pico-8 play session: hold ← + tap ❎

[t = 2 s] hold ← ~2s, tap ❎ ~4×
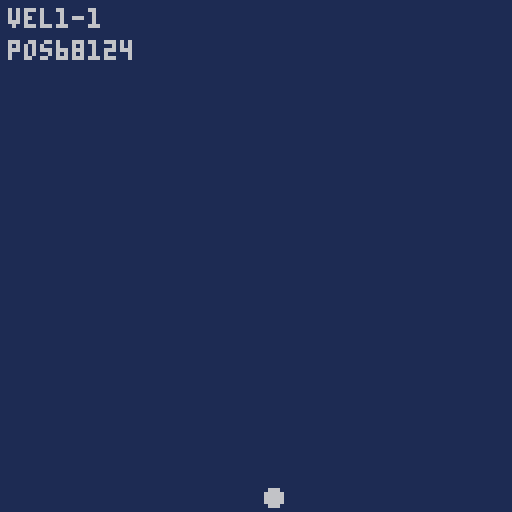
[t = 4 s] hold ← ~4s, tap ❎ ~7×
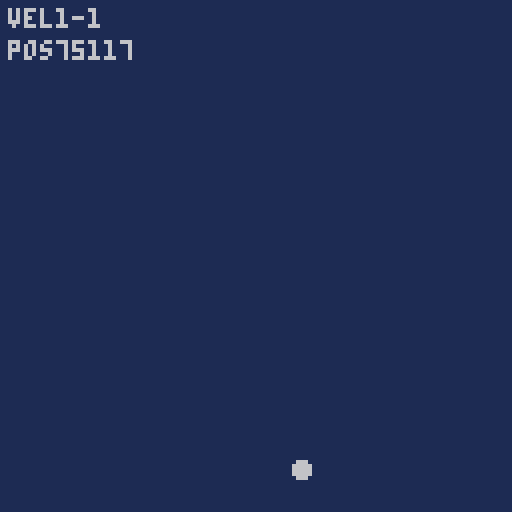
[t = 6 s] hold ← ~6s, tap ❎ ~10×
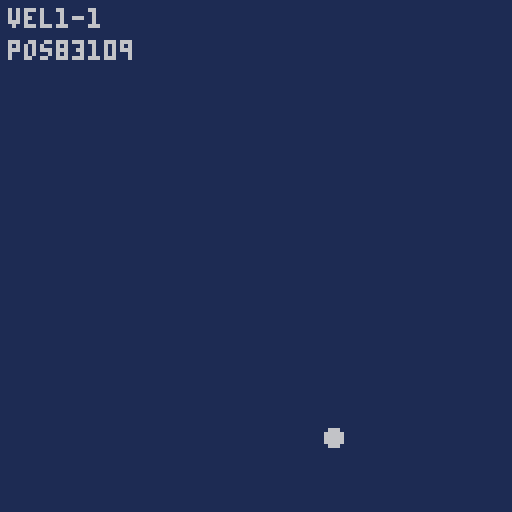

pico-8 cartridge
version 42
__lua__
-- position of circle
pos = {x = 64, y = 64}
vel = {x = 0, y = 1}
col = 2
size = 2
maxvel = 10

function _update()

	-- update position
	pos.x += vel.x
	pos.y += vel.y

	-- boundary checking 
	if (pos.y > 127 or pos.y < 0) then 
		vel.y *= -1 
		vel.x += -1 + flr(rnd(3))
	 col = 3 + flr(rnd(10))	
 
	end
	
	if(pos.x > 127 or pos.x < 0) then 
	 vel.x *= -1 
	 vel.y += -1 + flr(rnd(3))
  col = 3 + flr(rnd(10))	
	end
	
	vel.x = max(-maxvel, vel.x)
	vel.x = min(maxvel, vel.x)
	
	vel.y = max(-maxvel, vel.y)
	vel.y = min(maxvel, vel.y)

end

function _draw()
  cls(1)
  circfill(pos.x,pos.y,size,col)
  print("vel"..vel.x..vel.y, 2, 2 , col)
  print("pos"..pos.x..pos.y, 2, 10 , col)
end
-->8
	
__gfx__
c777cccc000000000000000000000000000000000000000000000000000000000000000000000000000000000000000000000000000000000000000000000000
c77777cc000000000000000000000000000000000000000000000000000000000000000000000000000000000000000000000000000000000000000000000000
c777777c000000000000000000000000000000000000000000000000000000000000000000000000000000000000000000000000000000000000000000000000
77777777000000000000000000000000000000000000000000000000000000000000000000000000000000000000000000000000000000000000000000000000
77777777000000000000000000000000000000000000000000000000000000000000000000000000000000000000000000000000000000000000000000000000
77777777000000000000000000000000000000000000000000000000000000000000000000000000000000000000000000000000000000000000000000000000
ccccc7cc000000000000000000000000000000000000000000000000000000000000000000000000000000000000000000000000000000000000000000000000
cccccccc000000000000000000000000000000000000000000000000000000000000000000000000000000000000000000000000000000000000000000000000
__map__
a9a9a9a9a9a9a9a9a9a9a9a9a9a9a9a900000000000000000000000000000000000000000000000000000000000000000000000000000000000000000000000000000000000000000000000000000000000000000000000000000000000000000000000000000000000000000000000000000000000000000000000000000000
a9a9a9a9a9a9a9a9a9a9a9a9a9a9a9a900000000000000000000000000000000000000000000000000000000000000000000000000000000000000000000000000000000000000000000000000000000000000000000000000000000000000000000000000000000000000000000000000000000000000000000000000000000
a9a9a9a9a9a9a9a9a9a9a9a9a9a9a9a900000000000000c0c0c0c0c0c0000000000000000000000000000000000000000000000000000000000000000000000000000000000000000000000000000000000000000000000000000000000000000000000000000000000000000000000000000000000000000000000000000000
a9a9a9a9a9a9a9a9a9a9a9a9a9a9a9a9000000000000c0c0c0c000c0c0c00000000000000000000000000000000000000000000000000000000000000000000000000000000000000000000000000000000000000000000000000000000000000000000000000000000000000000000000000000000000000000000000000000
a9a9a9a9a9a9a9a9a9a9a9a9a9a9a9a9000000000000c0c00000000000c0c000000000000000000000000000000000000000000000000000000000000000000000000000000000000000000000000000000000000000000000000000000000000000000000000000000000000000000000000000000000000000000000000000
a9a9a9a9a9a9a9a9a9a9a9a9a9a9a9a90000000000c0c0c00000000000c0c000000000000000000000000000000000000000000000000000000000000000000000000000000000000000000000000000000000000000000000000000000000000000000000000000000000000000000000000000000000000000000000000000
a9a9a9a9a9a9a9a9a9a9a9a900a9a9a900000000c000000000000000c0c00000000000000000000000000000000000000000000000000000000000000000000000000000000000000000000000000000000000000000000000000000000000000000000000000000000000000000000000000000000000000000000000000000
a9a9a9a9a9a9a9a9a9a9a9a9a90000a900000000c000c0c0c0c0c0c0c0000000000000000000000000000000000000000000000000000000000000000000000000000000000000000000000000000000000000000000000000000000000000000000000000000000000000000000000000000000000000000000000000000000
a9a9a9a9a9a9a9a9a9a9a9a9a9a9000000000000c0c0c000c000000000000000000000000000000000000000000000000000000000000000000000000000000000000000000000000000000000000000000000000000000000000000000000000000000000000000000000000000000000000000000000000000000000000000
0000000000000000000000000000000000000000000000000000000000000000000000000000000000000000000000000000000000000000000000000000000000000000000000000000000000000000000000000000000000000000000000000000000000000000000000000000000000000000000000000000000000000000
0000000000000000000000000000000000000000000000000000000000000000000000000000000000000000000000000000000000000000000000000000000000000000000000000000000000000000000000000000000000000000000000000000000000000000000000000000000000000000000000000000000000000000
0000000000000000000000000000000000000000000000000000000000000000000000000000000000000000000000000000000000000000000000000000000000000000000000000000000000000000000000000000000000000000000000000000000000000000000000000000000000000000000000000000000000000000
0000000000000000000000000000000000000000000000000000000000000000000000000000000000000000000000000000000000000000000000000000000000000000000000000000000000000000000000000000000000000000000000000000000000000000000000000000000000000000000000000000000000000000
0000000000000000000000000000000000000000000000000000000000040400000000000000000000000000000000000000000000000000000000000000000000000000000000000000000000000000000000000000000000000000000000000000000000000000000000000000000000000000000000000000000000000000
0000000000000000000000000000000000000000000000000000040404000404000000000000000000000000000000000000000000000000000000000000000000000000000000000000000000000000000000000000000000000000000000000000000000000000000000000000000000000000000000000000000000000000
0000000000000000000000000000000000000000000000000404040000000000040400000000000000000000000000000000000000000000000000000000000000000000000000000000000000000000000000000000000000000000000000000000000000000000000000000000000000000000000000000000000000000000
0000000000000000000000000000000000000000000000040404000000000000000400000000000000000000000000000000000000000000000000000000000000000000000000000000000000000000000000000000000000000000000000000000000000000000000000000000000000000000000000000000000000000000
0000000000000000000000000000000000000000000000040004040000000000000400000000000000000000000000000000000000000000000000000000000000000000000000000000000000000000000000000000000000000000000000000000000000000000000000000000000000000000000000000000000000000000
0000000000000000000000000000000000000000000000040000000000000000000400000000000000000000000000000000000000000000000000000000000000000000000000000000000000000000000000000000000000000000000000000000000000000000000000000000000000000000000000000000000000000000
0000000000000000000000000000000000000000000000040404040404040004040000000000000000000000000000000000000000000000000000000000000000000000000000000000000000000000000000000000000000000000000000000000000000000000000000000000000000000000000000000000000000000000
